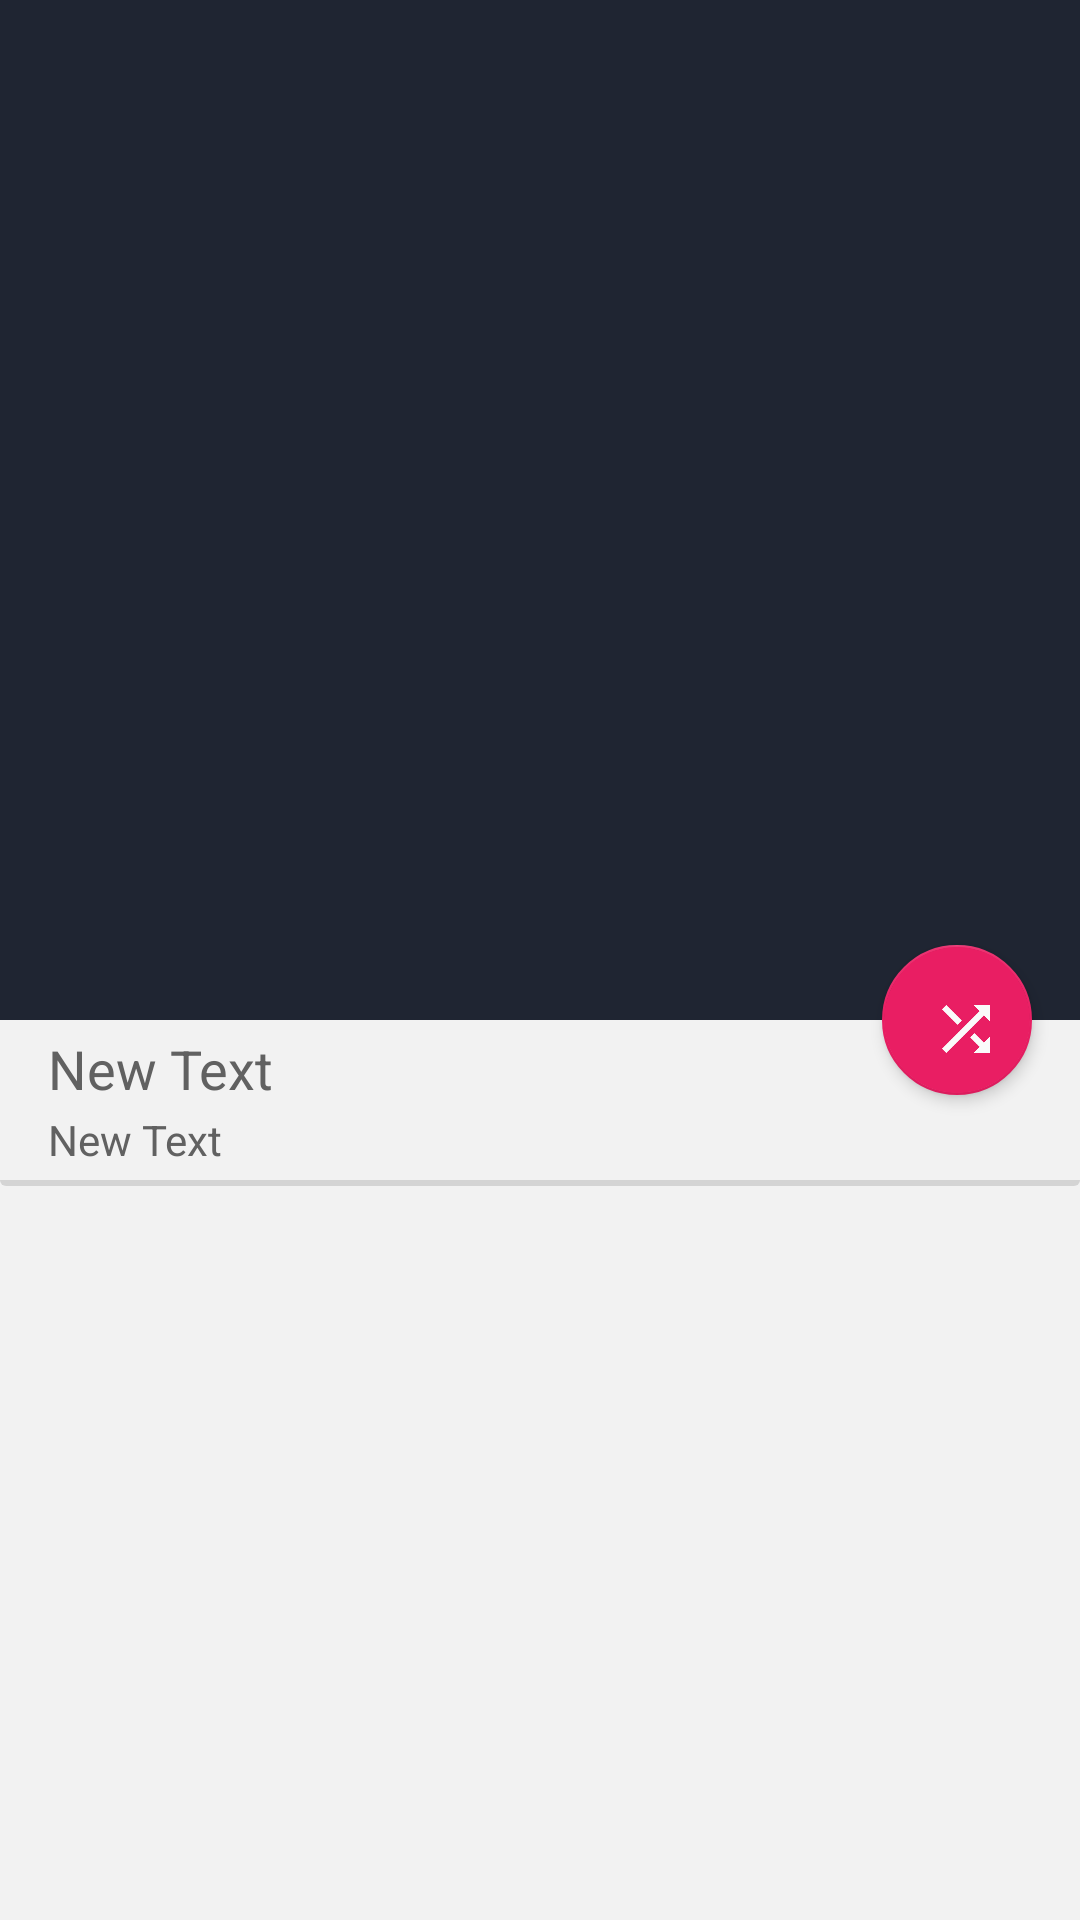

Write the Android layout XML for this screen, with the resource values it uses.
<!-- AndroidManifest.xml: application theme AppTheme -->
<!-- res/layout/fragment_genre_detail.xml -->
<?xml version="1.0" encoding="utf-8"?>



<androidx.coordinatorlayout.widget.CoordinatorLayout
    xmlns:android="http://schemas.android.com/apk/res/android"
    xmlns:app="http://schemas.android.com/apk/res-auto"
    xmlns:tools="http://schemas.android.com/tools"
    android:layout_width="match_parent"
    android:layout_height="match_parent"
    tools:context=".ui.fragments.genre.GenreDetailFragment"
    android:fitsSystemWindows="true">

    <com.google.android.material.appbar.AppBarLayout
        android:layout_width="match_parent"
        android:layout_height="@dimen/album_art_height"
        android:id="@+id/app_bar"
        android:fitsSystemWindows="true">

        <com.google.android.material.appbar.CollapsingToolbarLayout
            android:layout_width="match_parent"
            android:layout_height="match_parent"
            app:layout_scrollFlags="scroll|exitUntilCollapsed"
            app:contentScrim="@color/colorPrimary"
            android:id="@+id/collapsing_toolbar"
            app:expandedTitleMarginStart="48dp"
            app:expandedTitleMarginEnd="64dp"
            app:expandedTitleTextAppearance="@style/CollapsingBarTitle"
            app:collapsedTitleTextAppearance="@style/CollapsingBarTitle"
            android:fitsSystemWindows="true">

            <ImageView
                android:layout_width="match_parent"
                android:layout_height="@dimen/album_art_height"
                android:id="@+id/genre_detail_album_art"
                android:scaleType="centerCrop"
                app:layout_collapseMode="parallax"
                app:layout_collapseParallaxMultiplier="0.7"
                app:layout_scrollFlags="scroll|enterAlways|enterAlwaysCollapsed"
                app:layout_behavior="@string/appbar_scrolling_view_behavior"/>

            <androidx.appcompat.widget.Toolbar
                android:layout_width="match_parent"
                android:layout_height="?attr/actionBarSize"
                app:layout_collapseMode="pin"
                android:id="@+id/toolbar_genre">


            </androidx.appcompat.widget.Toolbar>
        </com.google.android.material.appbar.CollapsingToolbarLayout>

    </com.google.android.material.appbar.AppBarLayout>

    <androidx.core.widget.NestedScrollView
        android:layout_width="match_parent"
        android:layout_height="match_parent"
        android:layout_gravity="fill_vertical"
        android:layout_marginBottom="?attr/actionBarSize"
        app:layout_behavior = "@string/appbar_scrolling_view_behavior">

        <LinearLayout
            android:layout_width="match_parent"
            android:layout_height="match_parent"
            android:orientation="vertical">


            <RelativeLayout
                android:layout_width="match_parent"
                android:layout_height="wrap_content"
                app:layout_behavior="@string/appbar_scrolling_view_behavior"
                android:background="@drawable/myrect"
                android:paddingBottom="2dp">

                <RelativeLayout
                    android:layout_width="match_parent"
                    android:layout_height="wrap_content"
                    android:layout_gravity="bottom"
                    android:gravity="center_vertical"
                    app:layout_collapseMode="parallax"
                    app:layout_behavior="@string/appbar_scrolling_view_behavior"
                    android:background="@color/windowBackground">

                    <TextView
                        android:layout_width="wrap_content"
                        android:layout_height="wrap_content"
                        android:id="@+id/genre_detail_genre_name"
                        android:text="New Text"
                        android:textSize="@dimen/song_name_size"
                        android:layout_marginLeft="@dimen/activity_horizontal_margin"
                        android:layout_marginStart="@dimen/activity_horizontal_margin"
                        android:paddingTop="4dp"/>

                    <TextView
                        android:layout_width="wrap_content"
                        android:layout_height="wrap_content"
                        android:text="New Text"
                        android:id="@+id/genre_detail_no_of_songs"
                        android:textSize="@dimen/card_other_details"
                        android:layout_below="@+id/genre_detail_genre_name"
                        android:layout_alignLeft="@+id/genre_detail_genre_name"
                        android:layout_alignStart="@+id/genre_detail_genre_name"
                        android:paddingTop="2dp"
                        android:paddingBottom="4dp"/>

                </RelativeLayout>

            </RelativeLayout>

            <androidx.recyclerview.widget.RecyclerView
                android:id="@+id/genre_detail_recycler_view"
                android:layout_width="match_parent"
                android:layout_height="match_parent"
                android:scrollbars="vertical" />


        </LinearLayout>

    </androidx.core.widget.NestedScrollView>

    <com.google.android.material.floatingactionbutton.FloatingActionButton
        android:layout_width="@dimen/floating_action_button_size"
        android:layout_height="@dimen/floating_action_button_size"
        android:clickable="true"
        app:fabSize="normal"
        app:srcCompat="@drawable/shuffle_floating"
        android:id="@+id/genrefloatingButton"
        android:layout_margin="@dimen/activity_horizontal_margin"
        app:backgroundTint="@color/colorAccent"
        app:layout_anchor="@+id/app_bar"
        app:layout_anchorGravity="bottom|right|end"
        app:elevation="3dp" />


</androidx.coordinatorlayout.widget.CoordinatorLayout>
<!-- resources referenced by this layout -->
<resources>
  <color name="colorAccent">#E91E63</color>
  <color name="colorPrimary">#1F2532</color>
  <color name="windowBackground">#F2F2F2</color>
  <dimen name="activity_horizontal_margin">16dp</dimen>
  <dimen name="album_art_height">340dp</dimen>
  <dimen name="card_other_details">14sp</dimen>
  <dimen name="floating_action_button_size">50dp</dimen>
  <dimen name="song_name_size">18sp</dimen>
  <!-- drawable myrect (drawable) -->
  <?xml version="1.0" encoding="utf-8"?>
  
  <shape xmlns:android="http://schemas.android.com/apk/res/android"
          android:shape="rectangle">
  
      <solid android:color="#20000000"/>
      <corners android:radius="2dp"/>
  
  </shape>
  <!-- drawable shuffle_floating: png bitmap (drawable, 3121 bytes) -->
  <style name="CollapsingBarTitle" parent="TextAppearance.AppCompat">
          <item name="android:textColor">@color/windowBackground</item>
      </style>
  <style name="AppTheme" parent="Theme.AppCompat.Light.DarkActionBar">
          
          <item name="colorPrimary">@color/colorPrimary</item>
          <item name="colorPrimaryDark">@color/colorPrimaryDark</item>
          <item name="colorAccent">@color/colorAccent</item>
          <item name="android:windowBackground">@color/windowBackground</item>
          <item name="android:textColor">@color/TextColor</item>
          <item name="android:windowContentOverlay">@null</item>
  
      </style>
  <color name="colorPrimaryDark">#1F2532</color>
  <color name="TextColor">#616161</color>
</resources>
